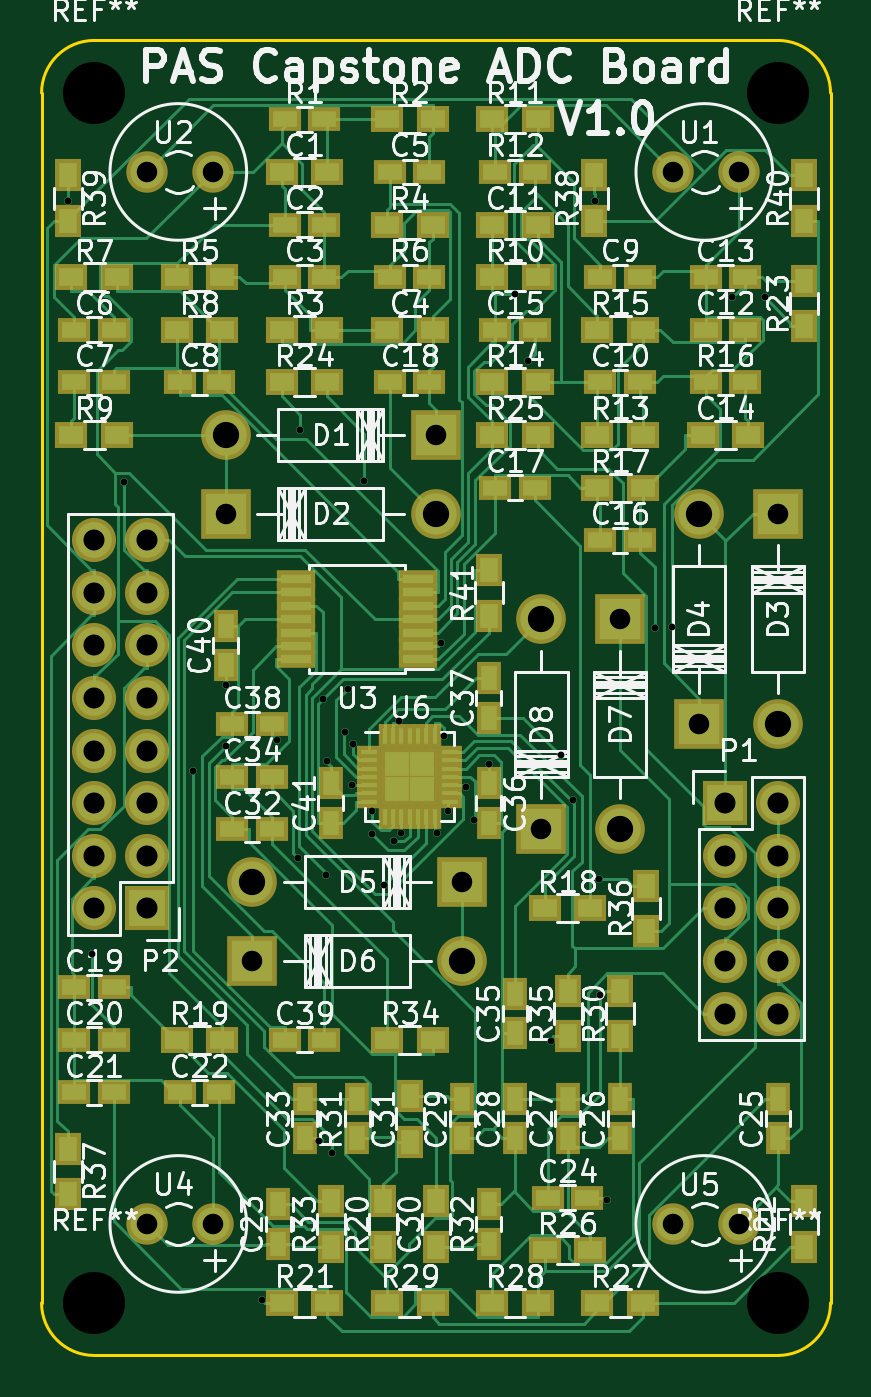
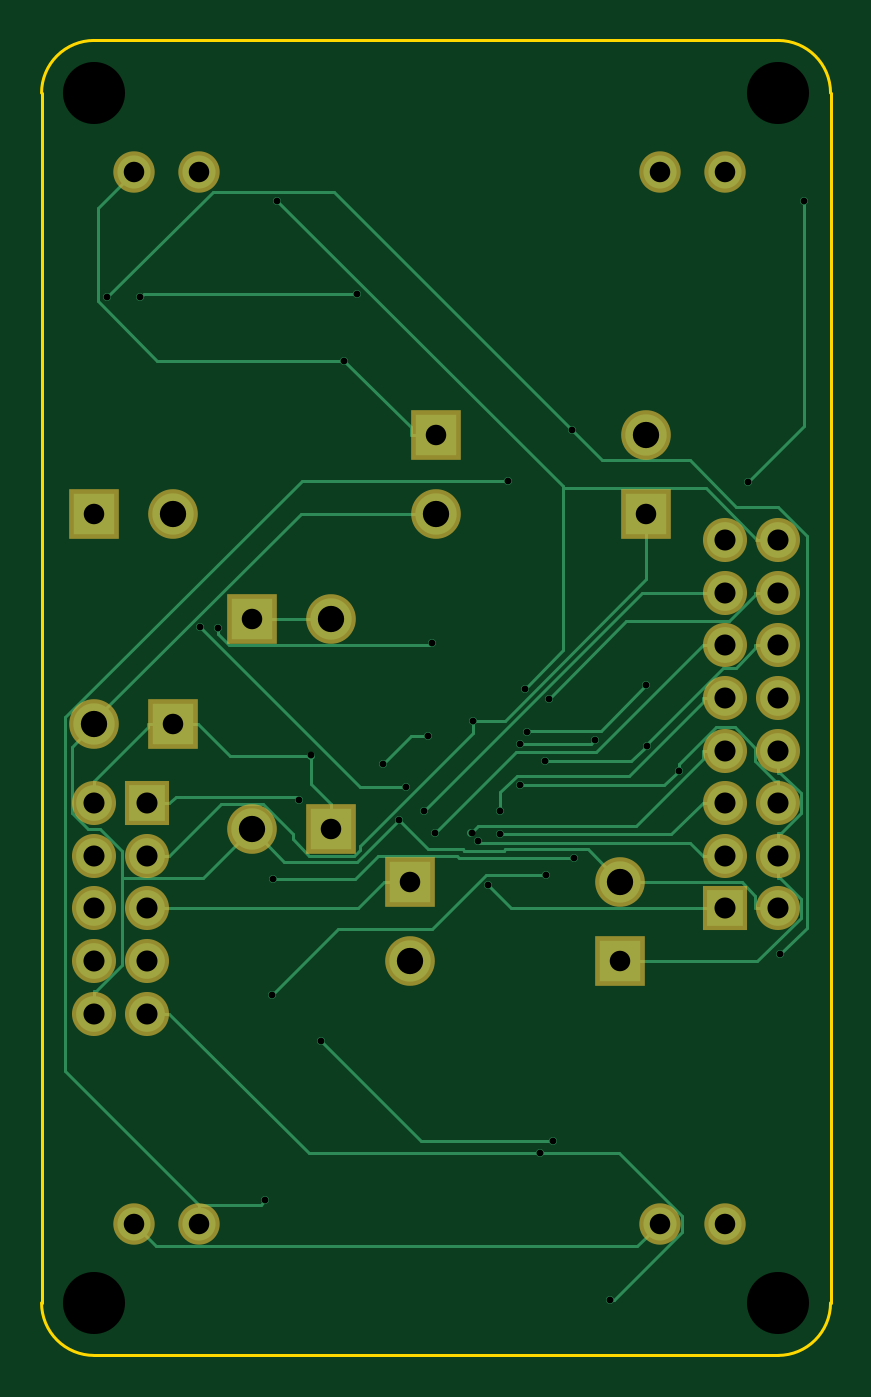
Circuit board: 8 layer files. Board 38.1 x 63.5 mm.
- bottom_copper: ADC-B_Cu.gbr (12938 bytes)
- bottom_mask: ADC-B_Mask.gbr (1807 bytes)
- bottom_silk: ADC-B_SilkS.gbr (306 bytes)
- outline: ADC-Edge_Cuts.gbr (832 bytes)
- top_copper: ADC-F_Cu.gbr (52143 bytes)
- top_mask: ADC-F_Mask.gbr (7451 bytes)
- top_silk: ADC-F_SilkS.gbr (117962 bytes)
- drill: ADC.drl (1561 bytes)

=== bottom_copper: ADC-B_Cu.gbr (12938 bytes, source omitted) ===
=== bottom_mask: ADC-B_Mask.gbr ===
G04 #@! TF.FileFunction,Soldermask,Bot*
%FSLAX46Y46*%
G04 Gerber Fmt 4.6, Leading zero omitted, Abs format (unit mm)*
G04 Created by KiCad (PCBNEW (after 2015-mar-04 BZR unknown)-product) date Mon 16 Nov 2015 02:47:24 AM EST*
%MOMM*%
G01*
G04 APERTURE LIST*
%ADD10C,0.100000*%
%ADD11C,2.398980*%
%ADD12R,2.398980X2.398980*%
%ADD13R,2.127200X2.127200*%
%ADD14O,2.127200X2.127200*%
%ADD15C,2.000200*%
G04 APERTURE END LIST*
D10*
D11*
X83820000Y-119380000D03*
D12*
X93980000Y-119380000D03*
D11*
X93980000Y-123190000D03*
D12*
X83820000Y-123190000D03*
D11*
X110490000Y-133350000D03*
D12*
X110490000Y-123190000D03*
D11*
X106680000Y-123190000D03*
D12*
X106680000Y-133350000D03*
D11*
X85090000Y-140970000D03*
D12*
X95250000Y-140970000D03*
D11*
X95250000Y-144780000D03*
D12*
X85090000Y-144780000D03*
D11*
X102870000Y-138430000D03*
D12*
X102870000Y-128270000D03*
D11*
X99060000Y-128270000D03*
D12*
X99060000Y-138430000D03*
D13*
X107950000Y-137160000D03*
D14*
X110490000Y-137160000D03*
X107950000Y-139700000D03*
X110490000Y-139700000D03*
X107950000Y-142240000D03*
X110490000Y-142240000D03*
X107950000Y-144780000D03*
X110490000Y-144780000D03*
X107950000Y-147320000D03*
X110490000Y-147320000D03*
D13*
X80010000Y-142240000D03*
D14*
X77470000Y-142240000D03*
X80010000Y-139700000D03*
X77470000Y-139700000D03*
X80010000Y-137160000D03*
X77470000Y-137160000D03*
X80010000Y-134620000D03*
X77470000Y-134620000D03*
X80010000Y-132080000D03*
X77470000Y-132080000D03*
X80010000Y-129540000D03*
X77470000Y-129540000D03*
X80010000Y-127000000D03*
X77470000Y-127000000D03*
X80010000Y-124460000D03*
X77470000Y-124460000D03*
D15*
X105410000Y-106680000D03*
X108585000Y-106680000D03*
X80010000Y-106680000D03*
X83185000Y-106680000D03*
X80010000Y-157480000D03*
X83185000Y-157480000D03*
X105410000Y-157480000D03*
X108585000Y-157480000D03*
M02*

=== bottom_silk: ADC-B_SilkS.gbr ===
G04 #@! TF.FileFunction,Legend,Bot*
%FSLAX46Y46*%
G04 Gerber Fmt 4.6, Leading zero omitted, Abs format (unit mm)*
G04 Created by KiCad (PCBNEW (after 2015-mar-04 BZR unknown)-product) date Mon 16 Nov 2015 02:47:24 AM EST*
%MOMM*%
G01*
G04 APERTURE LIST*
%ADD10C,0.100000*%
G04 APERTURE END LIST*
D10*
M02*

=== outline: ADC-Edge_Cuts.gbr ===
G04 #@! TF.FileFunction,Profile,NP*
%FSLAX46Y46*%
G04 Gerber Fmt 4.6, Leading zero omitted, Abs format (unit mm)*
G04 Created by KiCad (PCBNEW (after 2015-mar-04 BZR unknown)-product) date Mon 16 Nov 2015 02:47:24 AM EST*
%MOMM*%
G01*
G04 APERTURE LIST*
%ADD10C,0.100000*%
%ADD11C,0.150000*%
G04 APERTURE END LIST*
D10*
D11*
X74930000Y-102870000D02*
X74930000Y-161290000D01*
X110490000Y-100330000D02*
X77470000Y-100330000D01*
X113030000Y-161290000D02*
X113030000Y-102870000D01*
X77470000Y-163830000D02*
X110490000Y-163830000D01*
X113030000Y-102870000D02*
G75*
G03X110490000Y-100330000I-2540000J0D01*
G01*
X77470000Y-100330000D02*
G75*
G03X74930000Y-102870000I0J-2540000D01*
G01*
X74930000Y-161290000D02*
G75*
G03X77470000Y-163830000I2540000J0D01*
G01*
X110490000Y-163830000D02*
G75*
G03X113030000Y-161290000I0J2540000D01*
G01*
M02*

=== top_copper: ADC-F_Cu.gbr (52143 bytes, source omitted) ===
=== top_mask: ADC-F_Mask.gbr (7451 bytes, source omitted) ===
=== top_silk: ADC-F_SilkS.gbr (117962 bytes, source omitted) ===
=== drill: ADC.drl ===
M48
;DRILL file {kicad (after 2015-mar-04 BZR unknown)-product} date Mon 16 Nov 2015 02:47:26 AM EST
;FORMAT={-:-/ absolute / inch / decimal}
FMAT,2
INCH,TZ
T1C0.013
T2C0.039
T3C0.040
T4C0.050
T5C0.118
%
G90
G05
M72
T1
X3.0001Y-4.2554
X3.0452Y-5.6873
X3.107Y-4.7893
X3.2386Y-5.339
X3.2998Y-5.2914
X3.3Y-5.1757
X3.369Y-6.345
X3.3978Y-5.2794
X3.4379Y-5.5046
X3.442Y-4.6903
X3.4784Y-6.0421
X3.4858Y-5.2019
X3.4912Y-5.5363
X3.4931Y-5.3204
X3.5016Y-6.0657
X3.5266Y-5.2643
X3.5317Y-5.1822
X3.5402Y-5.3662
X3.5413Y-5.2871
X3.5639Y-4.7868
X3.5784Y-5.4595
X3.5784Y-5.4149
X3.6006Y-5.5563
X3.6195Y-5.4728
X3.6296Y-5.2437
X3.6326Y-5.4563
X3.7013Y-5.4566
X3.7085Y-5.096
X3.7149Y-5.2732
X3.7234Y-5.4151
X3.7564Y-5.3695
X3.7712Y-5.4327
X3.8Y-5.3249
X3.8494Y-4.4313
X3.8746Y-4.5592
X3.9183Y-5.853
X3.9382Y-5.3094
X3.9606Y-5.394
X4.0018Y-4.2553
X4.0097Y-5.5447
X4.0111Y-5.764
X4.025Y-6.155
X4.1154Y-5.0666
X4.1493Y-5.0651
X4.2628Y-4.4381
X4.3254Y-4.4385
T2
X3.15Y-4.2
X3.15Y-6.2
X3.275Y-4.2
X3.275Y-6.2
X3.3Y-4.85
X3.35Y-5.7
X3.7Y-4.7
X3.75Y-5.55
X3.9Y-5.45
X4.05Y-5.05
X4.15Y-4.2
X4.15Y-6.2
X4.2Y-5.25
X4.275Y-4.2
X4.275Y-6.2
X4.35Y-4.85
T3
X3.05Y-4.9
X3.05Y-5.
X3.05Y-5.1
X3.05Y-5.2
X3.05Y-5.3
X3.05Y-5.4
X3.05Y-5.5
X3.05Y-5.6
X3.15Y-4.9
X3.15Y-5.
X3.15Y-5.1
X3.15Y-5.2
X3.15Y-5.3
X3.15Y-5.4
X3.15Y-5.5
X3.15Y-5.6
X4.25Y-5.4
X4.25Y-5.5
X4.25Y-5.6
X4.25Y-5.7
X4.25Y-5.8
X4.35Y-5.4
X4.35Y-5.5
X4.35Y-5.6
X4.35Y-5.7
X4.35Y-5.8
T4
X3.3Y-4.7
X3.35Y-5.55
X3.7Y-4.85
X3.75Y-5.7
X3.9Y-5.05
X4.05Y-5.45
X4.2Y-4.85
X4.35Y-5.25
T5
X3.05Y-4.05
X3.05Y-6.35
X4.35Y-4.05
X4.35Y-6.35
T0
M30

